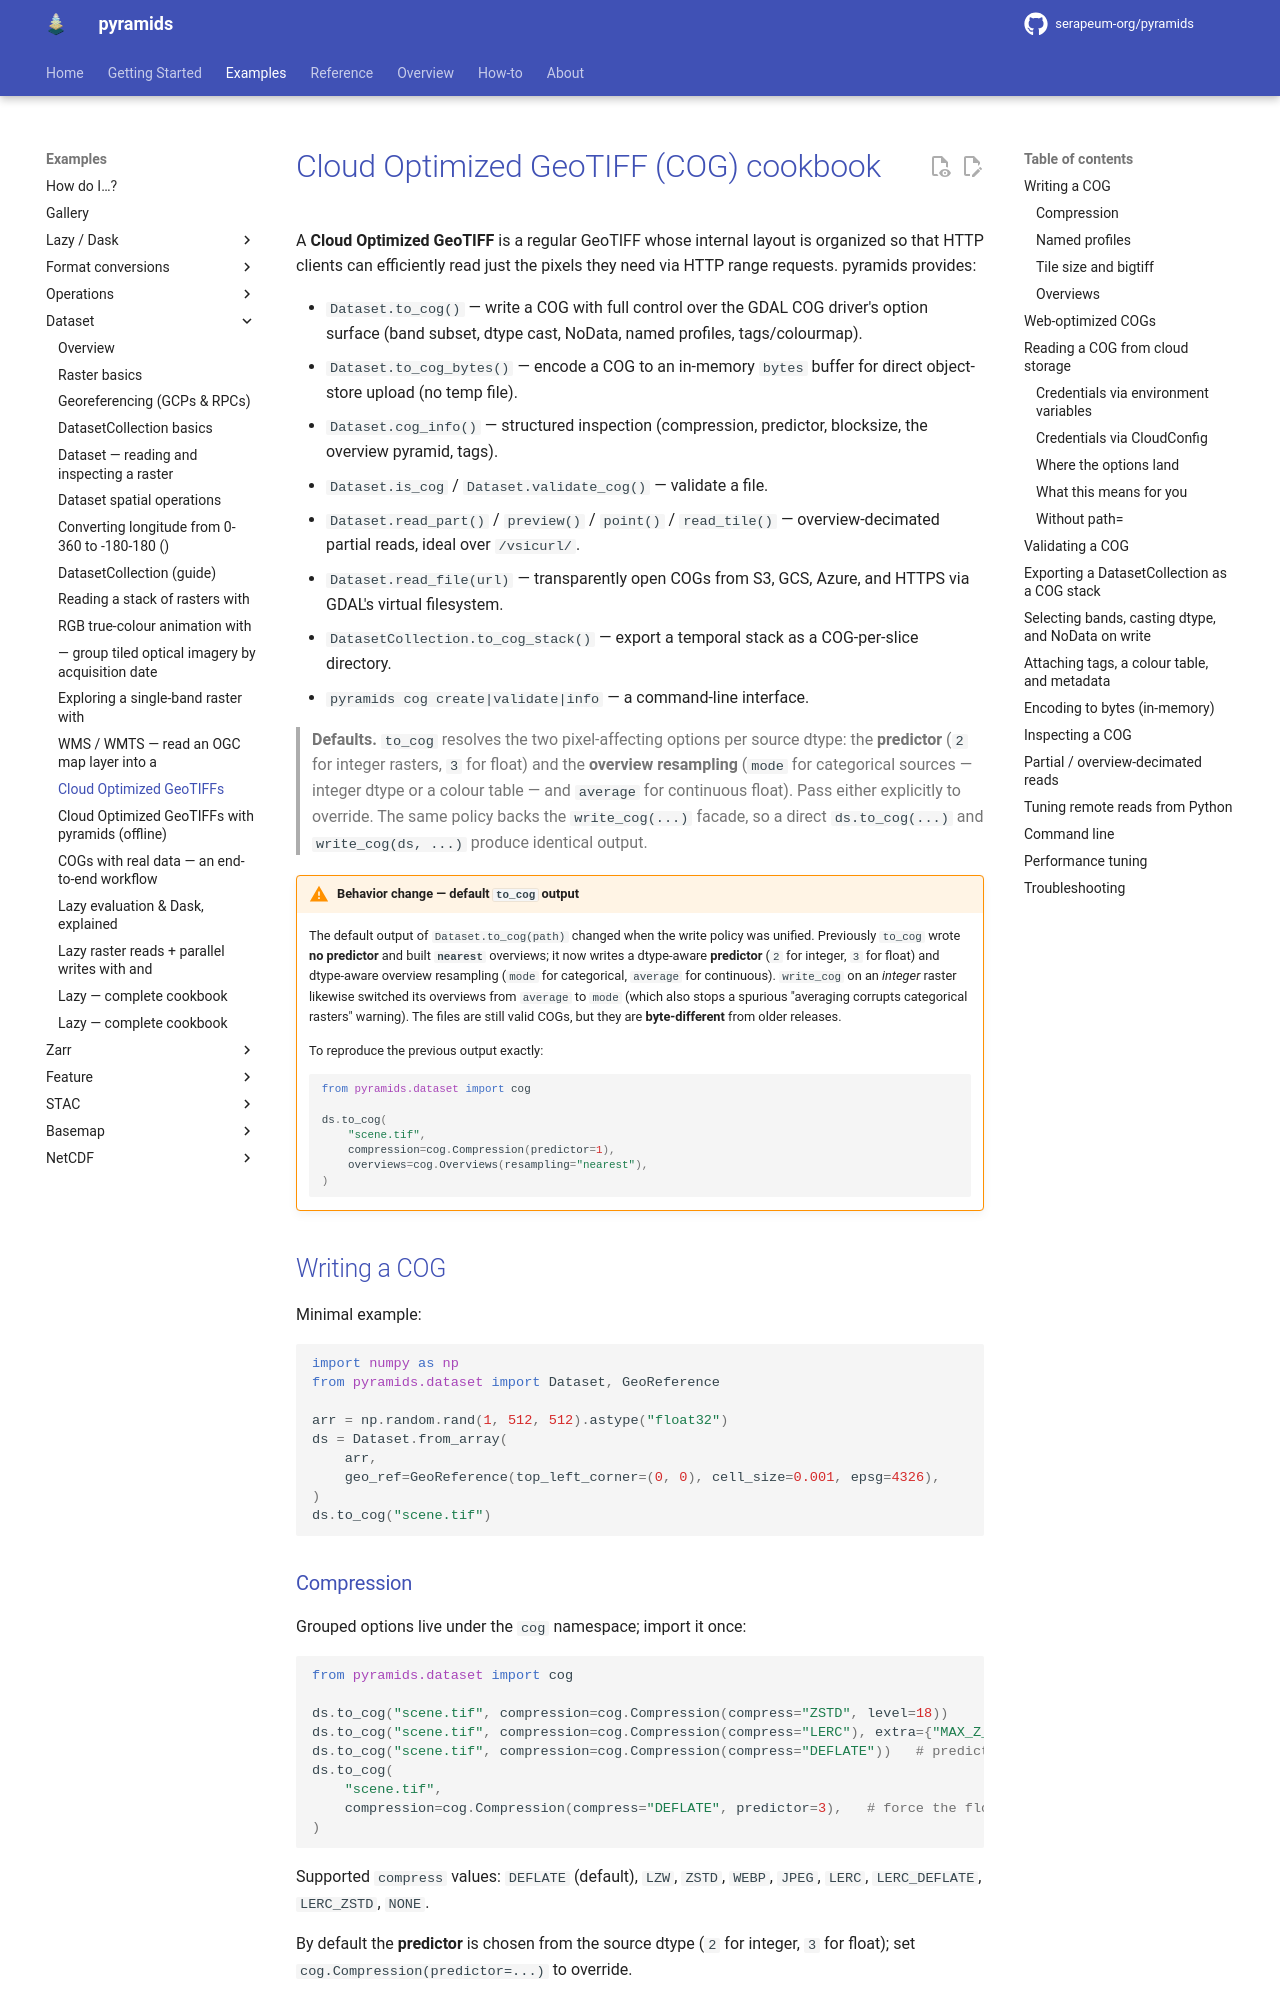

repository: Serapieum-of-alex/pyramids · page: 0.71.0/tutorials/cog/index.html · generator: mkdocs

# Cloud Optimized GeoTIFF (COG) cookbook

A **Cloud Optimized GeoTIFF** is a regular GeoTIFF whose internal
layout is organized so that HTTP clients can efficiently read just
the pixels they need via HTTP range requests. pyramids provides:

- `Dataset.to_cog()` — write a COG with full control over the GDAL
  COG driver's option surface (band subset, dtype cast, NoData,
  named profiles, tags/colourmap).
- `Dataset.to_cog_bytes()` — encode a COG to an in-memory `bytes`
  buffer for direct object-store upload (no temp file).
- `Dataset.cog_info()` — structured inspection (compression,
  predictor, blocksize, the overview pyramid, tags).
- `Dataset.is_cog` / `Dataset.validate_cog()` — validate a file.
- `Dataset.read_part()` / `preview()` / `point()` / `read_tile()` —
  overview-decimated partial reads, ideal over `/vsicurl/`.
- `Dataset.read_file(url)` — transparently open COGs from S3, GCS,
  Azure, and HTTPS via GDAL's virtual filesystem.
- `DatasetCollection.to_cog_stack()` — export a temporal stack as a
  COG-per-slice directory.
- `pyramids cog create|validate|info` — a command-line interface.

> **Defaults.** `to_cog` resolves the two pixel-affecting options
> per source dtype: the **predictor** (`2` for integer rasters, `3`
> for float) and the **overview resampling** (`mode` for categorical
> sources — integer dtype or a colour table — and `average` for
> continuous float). Pass either explicitly to override. The same
> policy backs the `write_cog(...)` facade, so a direct `ds.to_cog(...)`
> and `write_cog(ds, ...)` produce identical output.

!!! warning "Behavior change — default `to_cog` output"

    The default output of `Dataset.to_cog(path)` changed when the write policy
    was unified. Previously `to_cog` wrote **no predictor** and built
    **`nearest`** overviews; it now writes a dtype-aware **predictor** (`2` for
    integer, `3` for float) and dtype-aware overview resampling (`mode` for
    categorical, `average` for continuous). `write_cog` on an *integer* raster
    likewise switched its overviews from `average` to `mode` (which also stops
    a spurious "averaging corrupts categorical rasters" warning). The files are
    still valid COGs, but they are **byte-different** from older releases.

    To reproduce the previous output exactly:

    ```python
    from pyramids.dataset import cog

    ds.to_cog(
        "scene.tif",
        compression=cog.Compression(predictor=1),
        overviews=cog.Overviews(resampling="nearest"),
    )
    ```

## Writing a COG

Minimal example:

```python
import numpy as np
from pyramids.dataset import Dataset, GeoReference

arr = np.random.rand(1, 512, 512).astype("float32")
ds = Dataset.from_array(
    arr,
    geo_ref=GeoReference(top_left_corner=(0, 0), cell_size=0.001, epsg=4326),
)
ds.to_cog("scene.tif")
```
